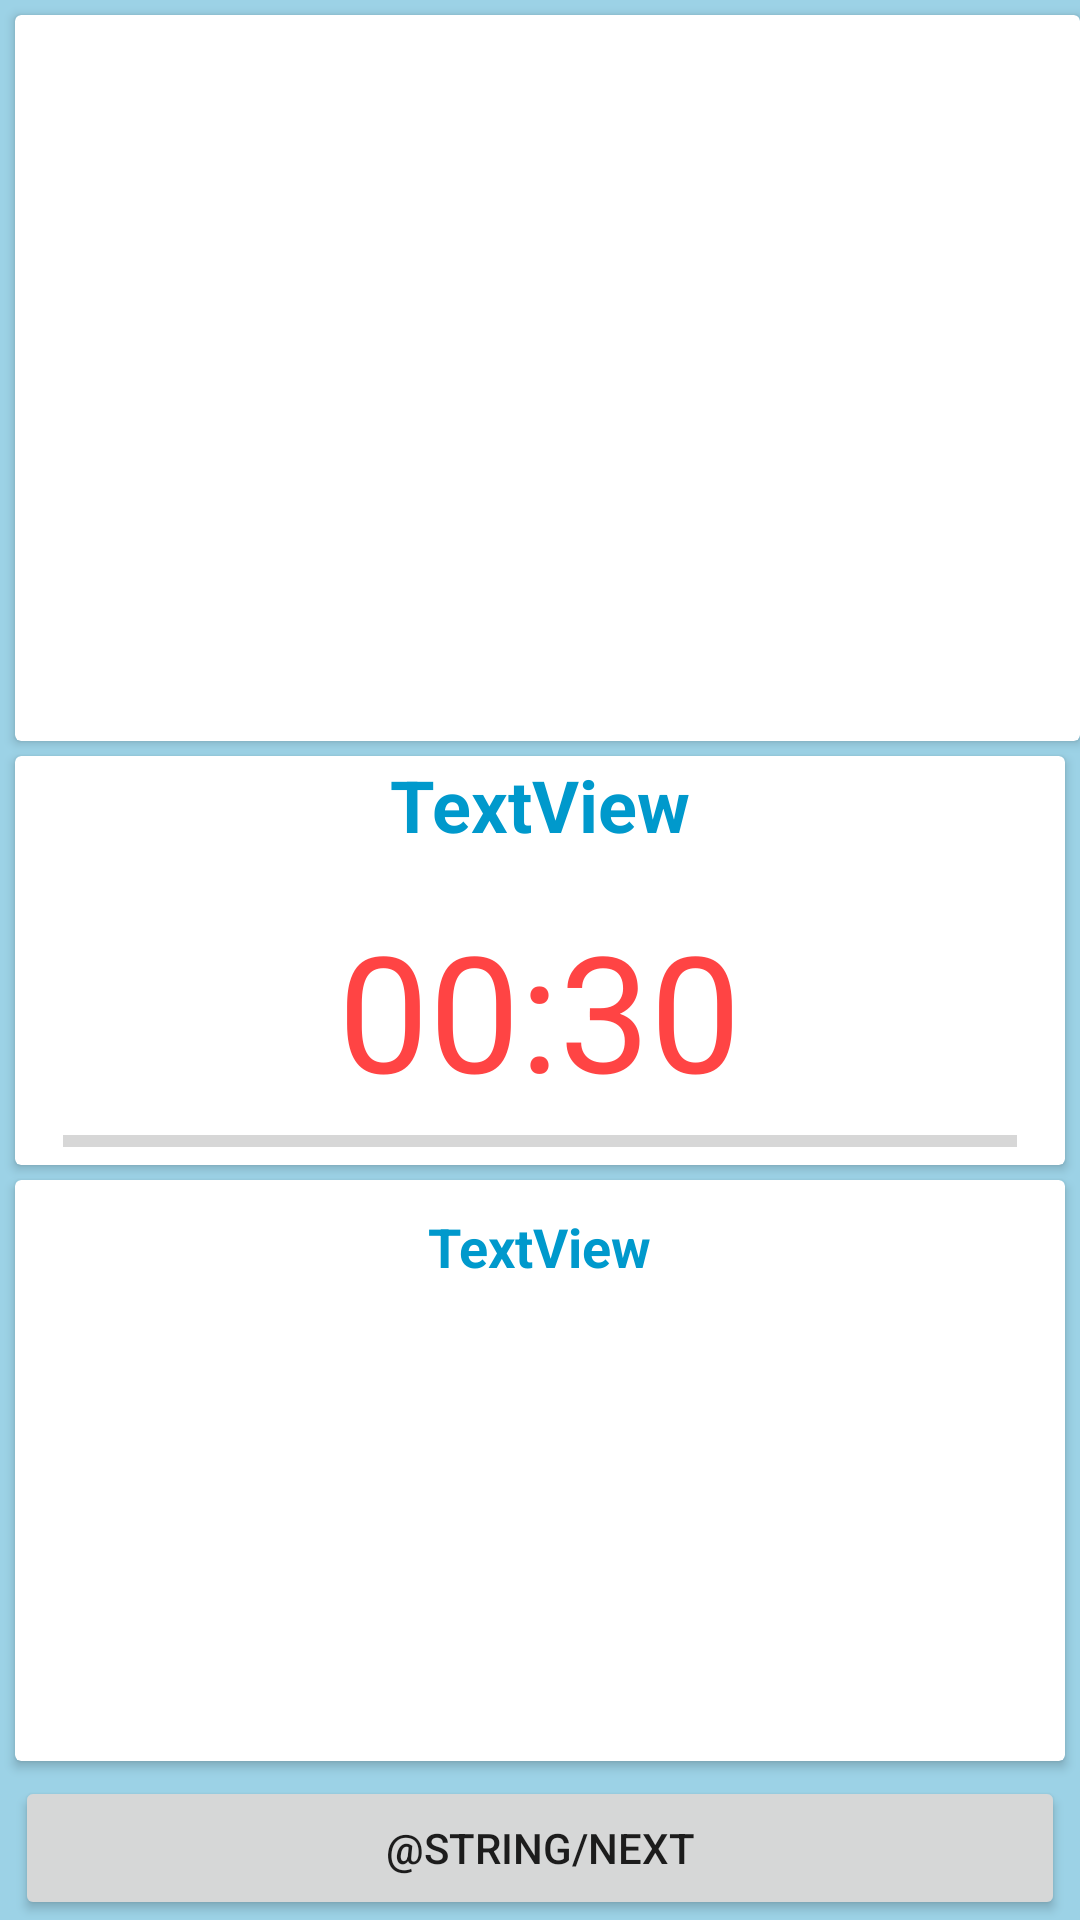

Layout XML and referenced resources for this Android screen:
<!-- AndroidManifest.xml: application theme Theme.Jirobass -->
<!-- res/layout/exercise.xml -->
<?xml version="1.0" encoding="utf-8"?>
<androidx.constraintlayout.widget.ConstraintLayout xmlns:android="http://schemas.android.com/apk/res/android"
    xmlns:app="http://schemas.android.com/apk/res-auto"
    xmlns:tools="http://schemas.android.com/tools"
    android:layout_width="match_parent"
    android:layout_height="match_parent"
    android:background="#9CD2E6">

    <androidx.cardview.widget.CardView
        android:layout_width="0dp"
        android:layout_height="0dp"
        android:layout_marginTop="5dp"
        android:layout_marginBottom="5dp"
        app:layout_constraintBottom_toTopOf="@+id/cardView3"
        app:layout_constraintEnd_toEndOf="parent"
        app:layout_constraintStart_toStartOf="@+id/cardView3"
        app:layout_constraintTop_toTopOf="parent"
        app:layout_constraintVertical_bias="0.528">

        <ImageView
            android:id="@+id/imMain"
            android:layout_width="match_parent"
            android:layout_height="match_parent"
            app:srcCompat="@drawable/ic_launcher_background" />
    </androidx.cardview.widget.CardView>

    <androidx.cardview.widget.CardView
        android:id="@+id/cardView3"
        android:layout_width="0dp"
        android:layout_height="wrap_content"
        android:layout_marginStart="5dp"
        android:layout_marginEnd="5dp"
        app:layout_constraintBottom_toTopOf="@+id/guideline3"
        app:layout_constraintEnd_toEndOf="parent"
        app:layout_constraintStart_toStartOf="parent"
        app:layout_constraintTop_toTopOf="@+id/guideline3">

        <LinearLayout
            android:layout_width="match_parent"
            android:layout_height="match_parent"
            android:gravity="center"
            android:orientation="vertical">

            <TextView
                android:id="@+id/tvName"
                android:layout_width="wrap_content"
                android:layout_height="wrap_content"
                android:text="TextView"
                android:textColor="@android:color/holo_blue_dark"
                android:textSize="24sp"
                android:textStyle="bold" />

            <TextView
                android:id="@+id/tvTime"
                android:layout_width="wrap_content"
                android:layout_height="wrap_content"
                android:layout_marginTop="16dp"
                android:text="00:30"
                android:textColor="@android:color/holo_red_light"
                android:textSize="54sp" />

            <ProgressBar
                android:id="@+id/progressBar"
                style="?android:attr/progressBarStyleHorizontal"
                android:layout_width="match_parent"
                android:layout_height="wrap_content"
                android:layout_marginStart="16dp"
                android:layout_marginEnd="16dp" />

        </LinearLayout>
    </androidx.cardview.widget.CardView>

    <androidx.cardview.widget.CardView
        android:layout_width="0dp"
        android:layout_height="0dp"
        android:layout_marginTop="5dp"
        android:layout_marginBottom="5dp"
        app:layout_constraintBottom_toTopOf="@+id/bNext"
        app:layout_constraintEnd_toEndOf="@+id/cardView3"
        app:layout_constraintStart_toStartOf="@+id/cardView3"
        app:layout_constraintTop_toBottomOf="@+id/cardView3" >

        <LinearLayout
            android:layout_width="match_parent"
            android:layout_height="match_parent"
            android:gravity="center"
            android:orientation="vertical">

            <TextView
                android:id="@+id/tvNextName"
                android:layout_width="wrap_content"
                android:layout_height="wrap_content"
                android:layout_margin="10dp"
                android:text="TextView"
                android:textColor="@android:color/holo_blue_dark"
                android:textSize="18sp"
                android:textStyle="bold" />

            <ImageView
                android:id="@+id/imNext"
                android:layout_width="match_parent"
                android:layout_height="match_parent"
                app:srcCompat="@drawable/ic_launcher_background" />
        </LinearLayout>
    </androidx.cardview.widget.CardView>

    <Button
        android:id="@+id/bNext"
        android:layout_width="0dp"
        android:layout_height="wrap_content"
        android:text="@string/next"
        app:layout_constraintBottom_toBottomOf="parent"
        app:layout_constraintEnd_toEndOf="@+id/cardView3"
        app:layout_constraintStart_toStartOf="@+id/cardView3" />

    <androidx.constraintlayout.widget.Guideline
        android:id="@+id/guideline3"
        android:layout_width="wrap_content"
        android:layout_height="wrap_content"
        android:orientation="horizontal"
        app:layout_constraintGuide_percent="0.5" />
</androidx.constraintlayout.widget.ConstraintLayout>
<!-- resources referenced by this layout -->
<resources>
  <style name="Theme.Jirobass" parent="Theme.MaterialComponents.DayNight.DarkActionBar">
          
          <item name="colorPrimary">@color/purple_500</item>
          <item name="colorPrimaryVariant">@color/purple_700</item>
          <item name="colorOnPrimary">@color/white</item>
          
          <item name="colorSecondary">@color/teal_200</item>
          <item name="colorSecondaryVariant">@color/teal_700</item>
          <item name="colorOnSecondary">@color/black</item>
          
          <item name="android:windowFullscreen">true</item>
          <item name="android:statusBarColor">?attr/colorPrimaryVariant</item>
          
      </style>
  <color name="purple_500">#FF6200EE</color>
  <color name="purple_700">#FF3700B3</color>
  <color name="white">#FFFFFFFF</color>
  <color name="teal_200">#FF03DAC5</color>
  <color name="teal_700">#FF018786</color>
  <color name="black">#FF000000</color>
</resources>
